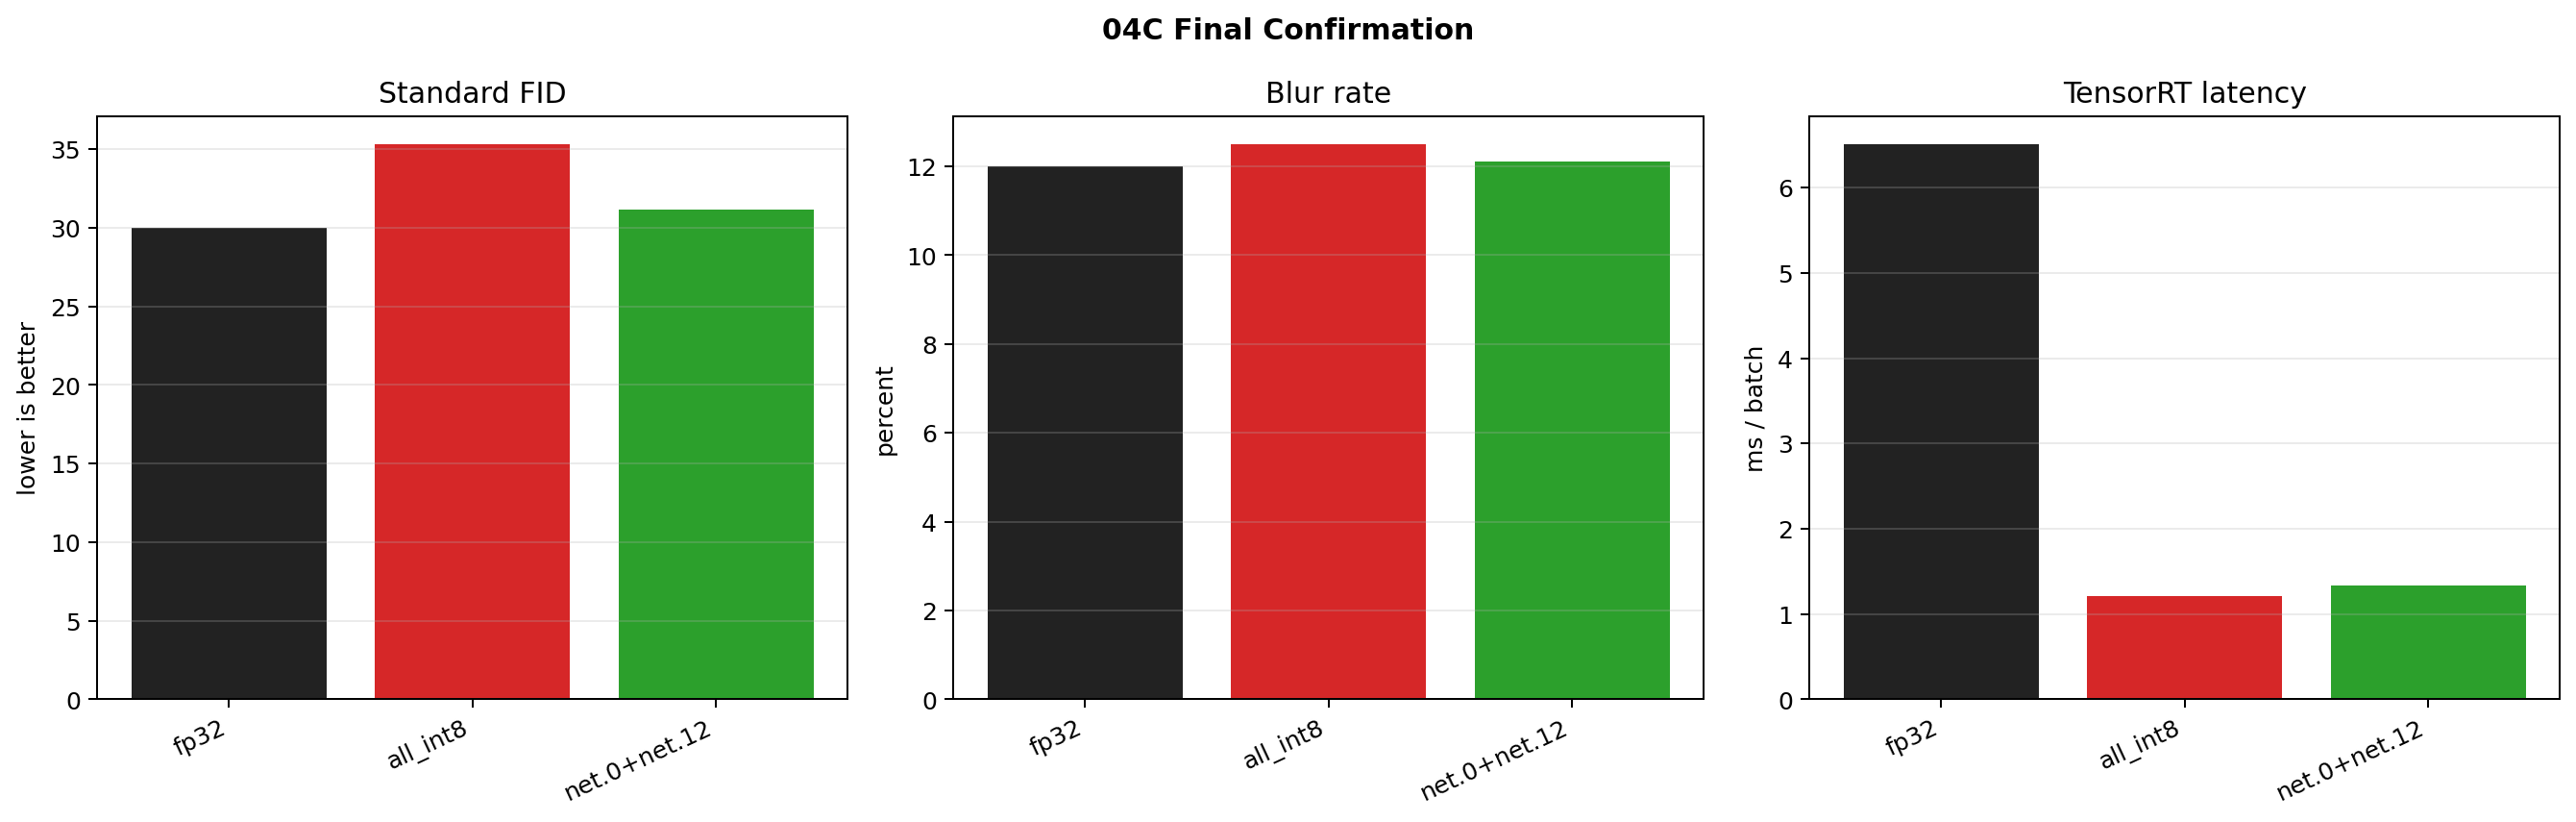

Values plotted in this chart, from the file beside it:
strategy, status, error, recommended, engine, quantized_onnx, fid_standard, fid_delta_vs_fp32, blur_rate, blur_delta_pp_vs_fp32, fid_recovery_vs_int8, blur_recovery_pp_vs_int8, latency_mean_ms_batch, throughput_images_per_s, speed_ratio_vs_int8, cuda_used_bytes, mae_vs_fp32, rmse_vs_fp32, mae_vs_int8, qdq_quantize_linear, qdq_dequantize_linear
fp32, ok, , no, generator_trt_fp32.engine, , 29.99, 0.0, 0.12, 0.0, 5.329, 0.5, 6.51, 4915, 5.39, 1607335936, 0.0, 0.0, 0.01281, , 
all_int8, ok, , no, generator_trt_int8.engine, , 35.32, 5.329, 0.125, 0.5, 0.0, 0.0, 1.208, 26496, 1.0, 1477312512, 0.01281, 0.02628, 0.0, , 
net.0+net.12, ok, , yes, generator_trt_mixed_precision_final.engi…, generator_mixed_precision_final.onnx, 31.18, 1.187, 0.121, 0.1, 4.142, 0.4, 1.335, 23972, 1.105, 1491992576, 0.003635, 0.0115, 0.01215, 7, 7
